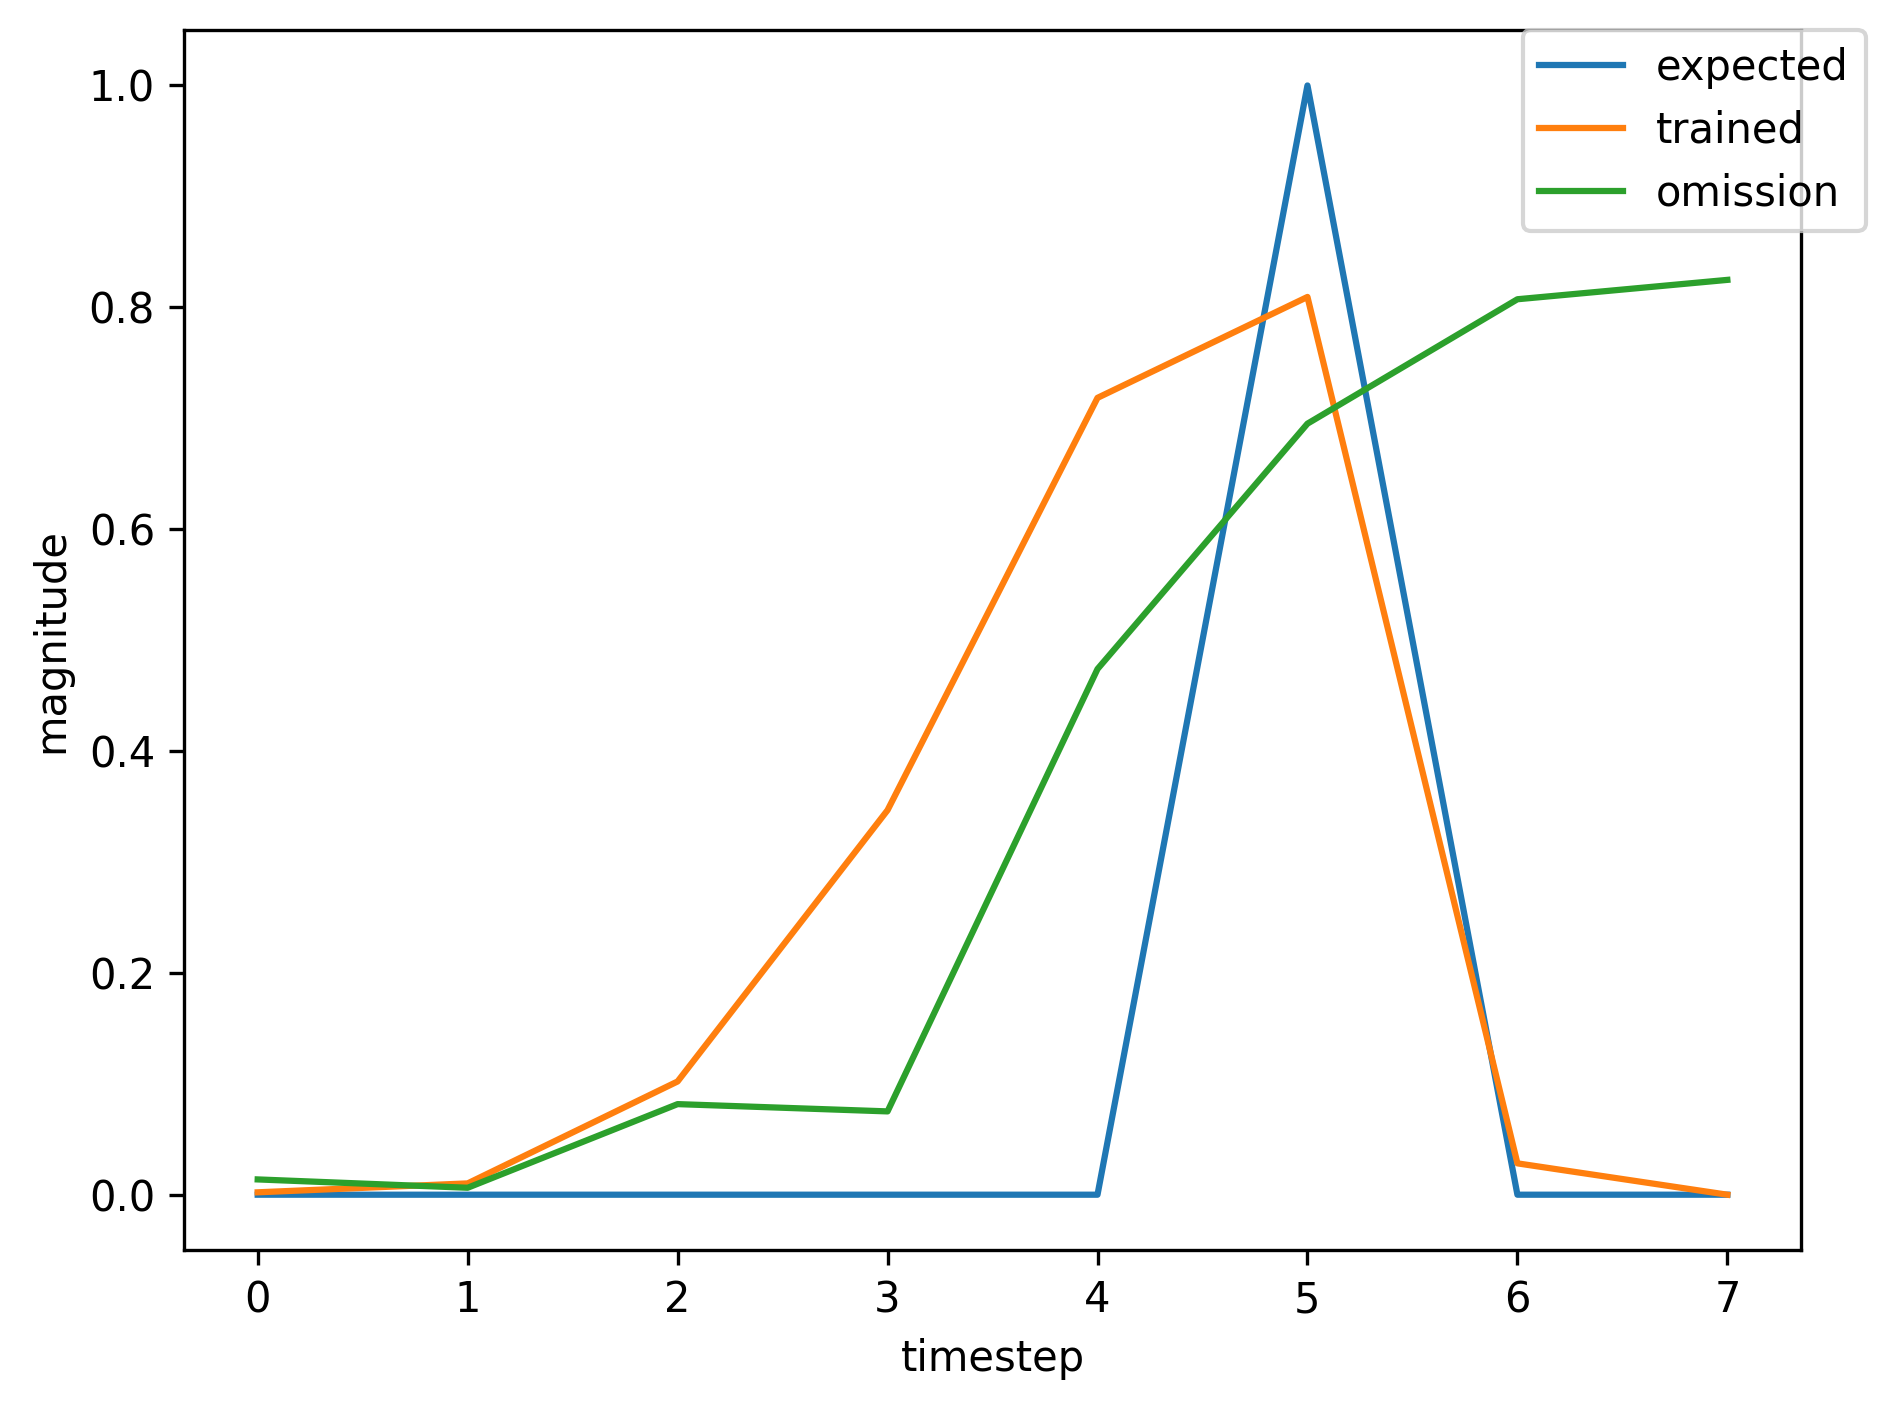

The file beside this chart, header and first rows:
, input, expected_output, network_output
0, 1.0, 0, 0.01575
1, 0.0, 0, 0.17
2, 0.0, 0, 0.6573
3, 0.0, 0, 0.8054
4, 0.0, 0, 0.831
5, 2.0, 1, 0.8335
6, 0.0, 0, 0.02948
7, 1.0, 0, 0.0148
8, 0.0, 0, 0.006597
9, 0.0, 0, 0.08689
10, 0.0, 0, 0.08042
11, 0.0, 0, 0.4867
12, 2.0, 1, 0.7006
13, 0.0, 0, 0.02438
14, 1.0, 0, 0.009945
15, 0.0, 0, 0.005217
16, 0.0, 0, 0.06306
17, 0.0, 0, 0.0599
18, 0.0, 0, 0.4288
19, 2.0, 1, 0.6781
20, 1.0, 0, 0.02375
21, 0.0, 0, 0.01817
22, 0.0, 0, 0.03668
23, 0.0, 0, 0.03268
24, 0.0, 0, 0.2202
25, 2.0, 1, 0.5187
26, 0.0, 0, 0.01836
27, 0.0, 0, 0.008079
28, 1.0, 0, 0.002176
29, 0.0, 0, 0.01028
30, 0.0, 0, 0.1026
31, 0.0, 0, 0.3486
32, 0.0, 0, 0.7191
33, 2.0, 1, 0.8095
34, 0.0, 0, 0.02827
35, 1.0, 0, 0.01378
36, 0.0, 0, 0.006263
37, 0.0, 0, 0.0817
38, 0.0, 0, 0.07513
39, 0.0, 0, 0.474
40, 2.0, 1, 0.6951
41, 0.0, 0, 0.02422
42, 0.0, 0, 0.00988
43, 1.0, 0, 0.002601
44, 0.0, 0, 0.01162
45, 0.0, 0, 0.1159
46, 0.0, 0, 0.3821
47, 0.0, 0, 0.7318
48, 2.0, 1, 0.812
49, 1.0, 0, 0.02837
50, 0.0, 0, 0.02561
51, 0.0, 0, 0.04866
52, 0.0, 0, 0.05216
53, 0.0, 0, 0.2938
54, 2.0, 1, 0.604
55, 0.0, 0, 0.02048
56, 1.0, 0, 0.009159
57, 0.0, 0, 0.004668
58, 0.0, 0, 0.05865
59, 0.0, 0, 0.05207
... 305 more rows
